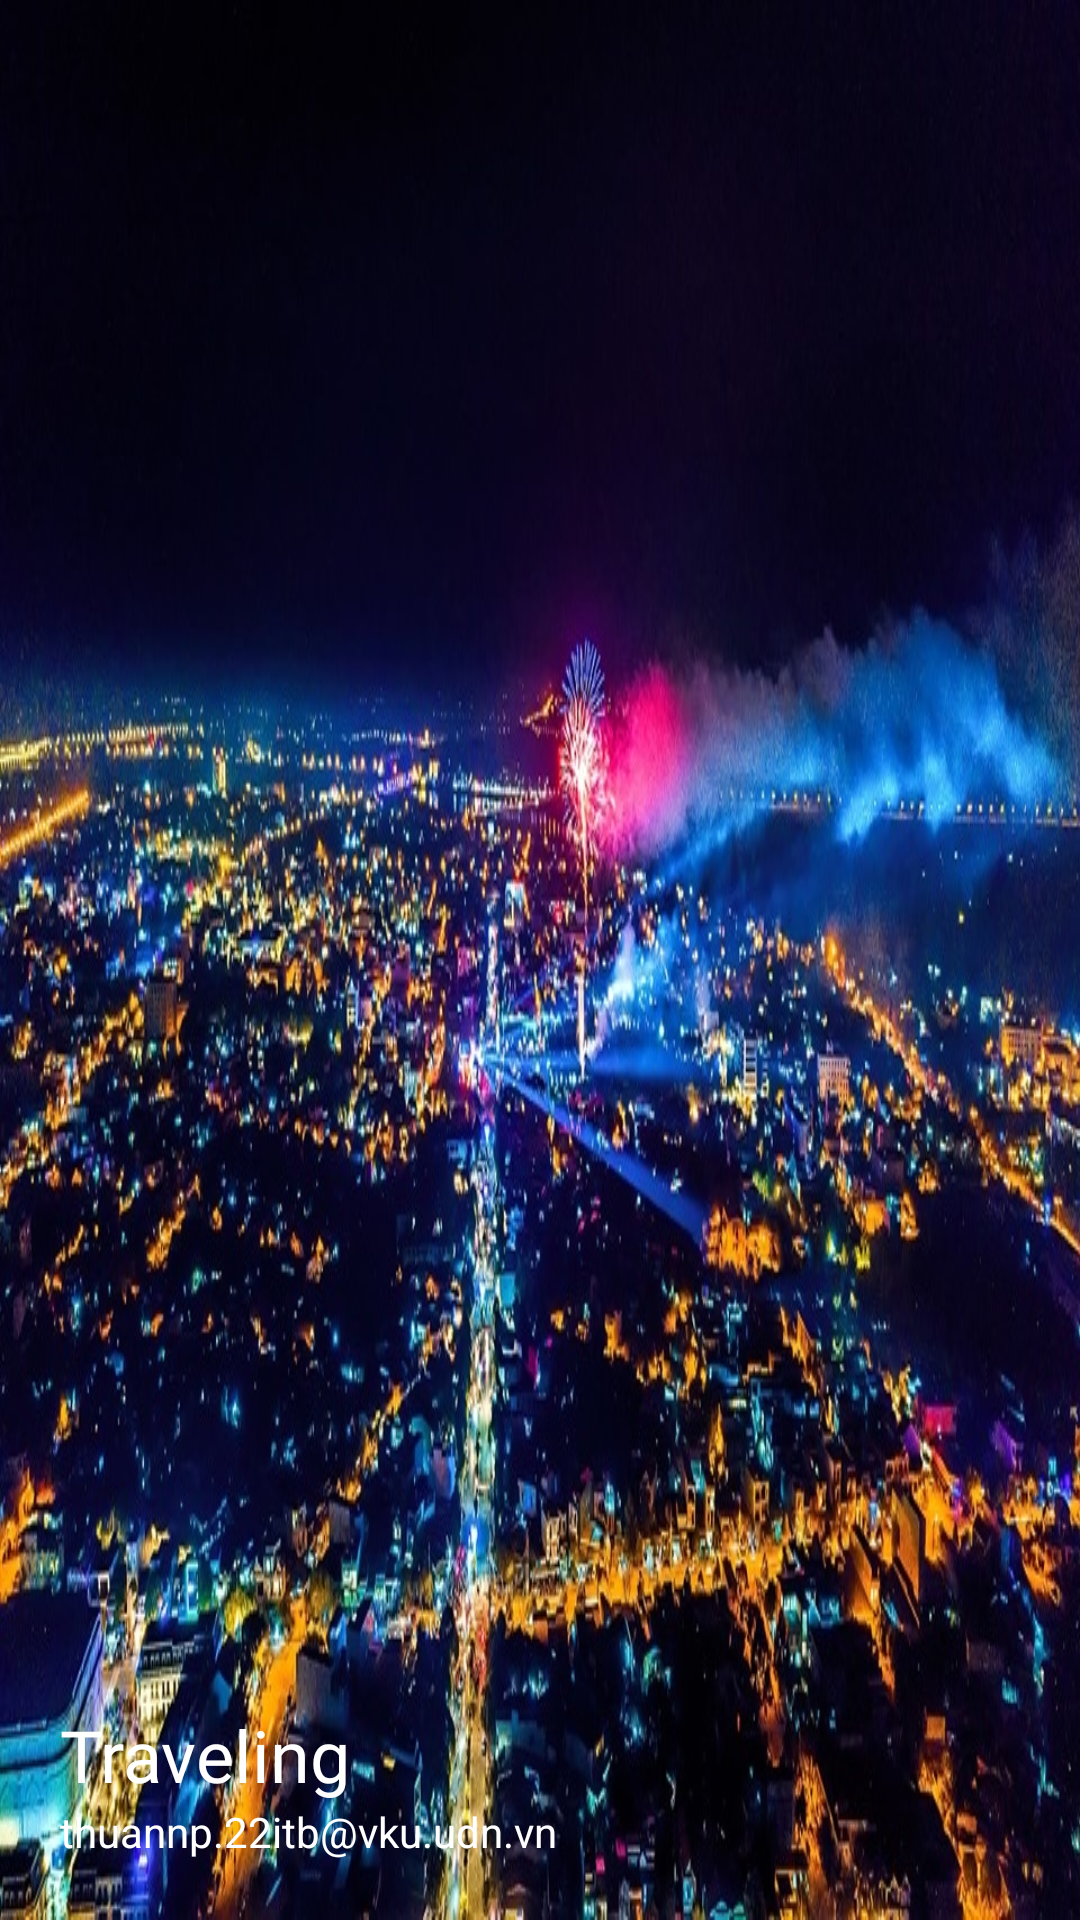

Android layout source for this screen:
<!-- AndroidManifest.xml: application theme Theme.DACS3 -->
<!-- res/layout/header.xml -->
<?xml version="1.0" encoding="utf-8"?>
<LinearLayout xmlns:android="http://schemas.android.com/apk/res/android"
    android:layout_width="match_parent"
    android:layout_height="200dp"
    android:orientation="vertical"
    android:background="@drawable/slide1"
    android:gravity="bottom"
    android:padding="20dp"
    >
    <ImageView
        android:layout_width="75dp"
        android:layout_height="75dp"
        android:src="@drawable/ic_user"
        />

    <TextView
        android:layout_width="wrap_content"
        android:layout_height="wrap_content"
        android:fontFamily="@font/aclonica"
        android:text="Traveling"
        android:textColor="@color/white"
        android:textSize="24sp" />
    <TextView
        android:layout_width="wrap_content"
        android:layout_height="wrap_content"
        android:text="thuannp.22itb@vku.udn.vn"
        android:textColor="@color/white"
        android:textSize="14sp"
        />


</LinearLayout>
<!-- resources referenced by this layout -->
<resources>
  <!-- drawable slide1: jpg bitmap (drawable, 525736 bytes) -->
  <style name="Theme.DACS3" parent="Base.Theme.DACS3" />
  <style name="Base.Theme.DACS3" parent="Theme.Material3.DayNight.NoActionBar">
          
           <item name="colorPrimary">#03A9F4</item>
  
      </style>
  <!-- not gathered from this repository: default colours our renderer supplied (Android Studio template values) -->
  <color name="white">#FFFFFFFF</color>
</resources>
